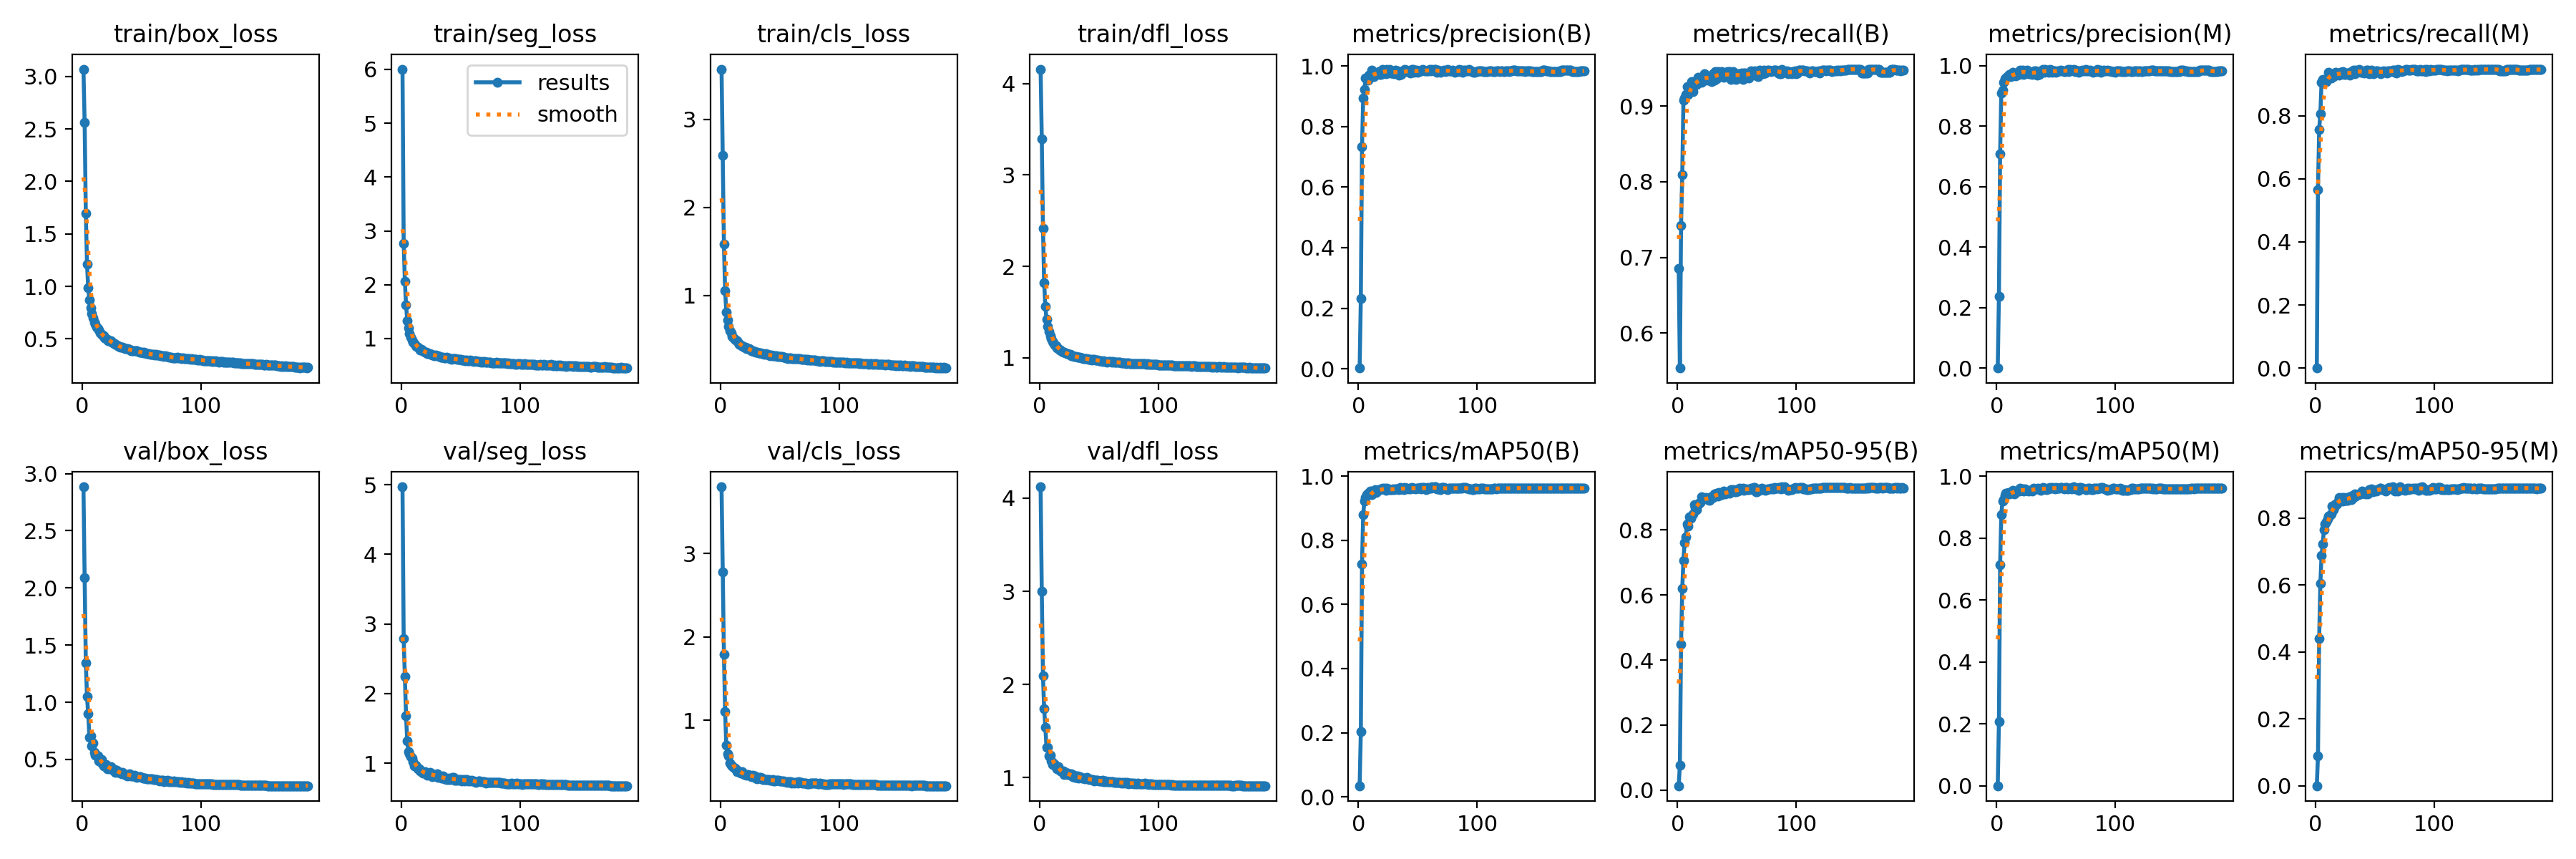

The table this chart was drawn from, first rows:
epoch, time, train/box_loss, train/seg_loss, train/cls_loss, train/dfl_loss, metrics/precision(B), metrics/recall(B), metrics/mAP50(B), metrics/mAP50-95(B), metrics/precision(M), metrics/recall(M), metrics/mAP50(M), metrics/mAP50-95(M), val/box_loss, val/seg_loss, val/cls_loss, val/dfl_loss, lr/pg0, lr/pg1, lr/pg2
1, 32.27, 3.071, 6.004, 3.571, 4.16, 0.00252, 0.6858, 0.03444, 0.01376, 0, 0, 0, 0, 2.885, 4.969, 3.8, 4.122, 0.003302, 0.003302, 0.003302
2, 58.01, 2.559, 2.769, 2.592, 3.397, 0.2312, 0.5536, 0.2024, 0.07658, 0.2376, 0.5648, 0.207, 0.08922, 2.088, 2.787, 2.777, 2.997, 0.006603, 0.006603, 0.006603
3, 86.12, 1.698, 2.061, 1.578, 2.417, 0.7328, 0.742, 0.7265, 0.4483, 0.7074, 0.7565, 0.7139, 0.4398, 1.345, 2.246, 1.794, 2.09, 0.00987, 0.00987, 0.00987
4, 114.8, 1.215, 1.622, 1.053, 1.823, 0.893, 0.8092, 0.8798, 0.6189, 0.9086, 0.8067, 0.8748, 0.6045, 1.05, 1.677, 1.106, 1.735, 0.009851, 0.009851, 0.009851
5, 142.8, 0.9881, 1.337, 0.8121, 1.558, 0.9227, 0.9075, 0.9228, 0.7067, 0.9179, 0.9058, 0.92, 0.688, 0.8993, 1.317, 0.7011, 1.538, 0.009802, 0.009802, 0.009802
6, 171.4, 0.8693, 1.2, 0.7167, 1.423, 0.9605, 0.9102, 0.9333, 0.7614, 0.9444, 0.914, 0.9246, 0.7218, 0.6963, 1.166, 0.5977, 1.323, 0.009753, 0.009753, 0.009753
7, 199.1, 0.7975, 1.091, 0.6476, 1.341, 0.9604, 0.9152, 0.9415, 0.7778, 0.9555, 0.9094, 0.9382, 0.7647, 0.7033, 1.137, 0.5742, 1.323, 0.009703, 0.009703, 0.009703
8, 226.9, 0.7404, 1.027, 0.5966, 1.286, 0.9538, 0.9261, 0.9466, 0.8182, 0.9583, 0.9158, 0.9448, 0.7826, 0.6194, 1.091, 0.4905, 1.23, 0.009654, 0.009654, 0.009654
9, 255.5, 0.6989, 0.9781, 0.5752, 1.243, 0.9696, 0.915, 0.9469, 0.8115, 0.9643, 0.9089, 0.9424, 0.7884, 0.6411, 1.07, 0.4645, 1.242, 0.009604, 0.009604, 0.009604
10, 282.9, 0.6624, 0.9345, 0.5356, 1.207, 0.971, 0.9201, 0.9526, 0.8408, 0.966, 0.9165, 0.9462, 0.7962, 0.5644, 1.023, 0.452, 1.181, 0.009555, 0.009555, 0.009555
11, 310.6, 0.6367, 0.9035, 0.5164, 1.18, 0.9854, 0.9277, 0.9419, 0.836, 0.9705, 0.9377, 0.9415, 0.8057, 0.5365, 0.9667, 0.439, 1.139, 0.009505, 0.009505, 0.009505
12, 338.3, 0.6133, 0.8676, 0.4993, 1.158, 0.9658, 0.9327, 0.9532, 0.8426, 0.9632, 0.9302, 0.9464, 0.8087, 0.5383, 0.9704, 0.4294, 1.154, 0.009456, 0.009456, 0.009456
13, 366.4, 0.5947, 0.8475, 0.4896, 1.14, 0.9655, 0.919, 0.9495, 0.8489, 0.9668, 0.9202, 0.9466, 0.8115, 0.5297, 0.9511, 0.418, 1.141, 0.009406, 0.009406, 0.009406
14, 394.3, 0.5814, 0.8351, 0.483, 1.129, 0.9751, 0.9327, 0.9572, 0.8768, 0.9777, 0.9287, 0.9542, 0.8352, 0.4888, 0.9233, 0.3839, 1.111, 0.009357, 0.009357, 0.009357
15, 421.8, 0.559, 0.8093, 0.4561, 1.109, 0.9753, 0.9302, 0.949, 0.8684, 0.9687, 0.9239, 0.943, 0.8244, 0.4836, 0.9166, 0.3968, 1.094, 0.009307, 0.009307, 0.009307
16, 449.1, 0.5416, 0.7876, 0.4457, 1.098, 0.9774, 0.9289, 0.9535, 0.8611, 0.9665, 0.9352, 0.9498, 0.8353, 0.4963, 0.8883, 0.3859, 1.113, 0.009258, 0.009258, 0.009258
17, 476.9, 0.5346, 0.7946, 0.4375, 1.087, 0.9806, 0.9377, 0.9579, 0.8778, 0.9738, 0.9364, 0.952, 0.8429, 0.4612, 0.8778, 0.3676, 1.077, 0.009208, 0.009208, 0.009208
18, 504.3, 0.5279, 0.7747, 0.4285, 1.083, 0.972, 0.9352, 0.9574, 0.8825, 0.9697, 0.9314, 0.9516, 0.8427, 0.4445, 0.8591, 0.3804, 1.067, 0.009158, 0.009158, 0.009158
19, 531.7, 0.5074, 0.7551, 0.4182, 1.068, 0.9727, 0.9327, 0.9592, 0.8846, 0.9701, 0.9302, 0.9528, 0.8501, 0.4562, 0.871, 0.3643, 1.064, 0.009109, 0.009109, 0.009109
20, 559.2, 0.5039, 0.7482, 0.4114, 1.061, 0.9876, 0.9314, 0.9629, 0.9004, 0.985, 0.9289, 0.9612, 0.8607, 0.4542, 0.88, 0.3538, 1.067, 0.009059, 0.009059, 0.009059
21, 586.6, 0.497, 0.7483, 0.4117, 1.057, 0.9821, 0.9389, 0.9592, 0.8958, 0.9826, 0.9364, 0.954, 0.856, 0.4189, 0.8487, 0.3529, 1.034, 0.00901, 0.00901, 0.00901
22, 614, 0.484, 0.7216, 0.3937, 1.049, 0.9869, 0.9371, 0.962, 0.894, 0.9842, 0.9346, 0.9577, 0.8617, 0.4313, 0.8265, 0.3387, 1.051, 0.00896, 0.00896, 0.00896
23, 641.4, 0.481, 0.7216, 0.3944, 1.046, 0.9739, 0.9426, 0.9554, 0.8977, 0.9713, 0.9402, 0.952, 0.8513, 0.4164, 0.8578, 0.3491, 1.033, 0.008911, 0.008911, 0.008911
24, 670.4, 0.4792, 0.7205, 0.3916, 1.042, 0.9884, 0.9364, 0.9623, 0.8988, 0.9831, 0.9314, 0.9581, 0.8616, 0.4334, 0.8651, 0.3412, 1.044, 0.008861, 0.008861, 0.008861
25, 698, 0.4681, 0.712, 0.3822, 1.034, 0.9802, 0.9339, 0.96, 0.8946, 0.9776, 0.9314, 0.9542, 0.8525, 0.4236, 0.8494, 0.3415, 1.04, 0.008812, 0.008812, 0.008812
26, 725.9, 0.4609, 0.6974, 0.3725, 1.033, 0.9895, 0.9389, 0.958, 0.8932, 0.9856, 0.9351, 0.9542, 0.8538, 0.4082, 0.8109, 0.3276, 1.024, 0.008762, 0.008762, 0.008762
27, 753.3, 0.4528, 0.6987, 0.3705, 1.023, 0.9758, 0.9389, 0.9574, 0.8893, 0.9719, 0.9352, 0.9517, 0.8535, 0.4132, 0.8342, 0.3414, 1.036, 0.008713, 0.008713, 0.008713
28, 782.9, 0.4466, 0.6865, 0.3649, 1.019, 0.9763, 0.9364, 0.9576, 0.9014, 0.9737, 0.9339, 0.9533, 0.863, 0.3872, 0.8355, 0.3301, 1.01, 0.008663, 0.008663, 0.008663
29, 811.1, 0.4387, 0.6901, 0.3619, 1.015, 0.9768, 0.9327, 0.9595, 0.8978, 0.9728, 0.9289, 0.9543, 0.8583, 0.4083, 0.8175, 0.3365, 1.028, 0.008614, 0.008614, 0.008614
30, 838.5, 0.436, 0.682, 0.3573, 1.011, 0.9742, 0.9428, 0.9583, 0.8999, 0.9704, 0.9391, 0.9523, 0.8545, 0.3846, 0.8504, 0.3081, 0.9972, 0.008564, 0.008564, 0.008564
31, 865.8, 0.4277, 0.6756, 0.3525, 1.01, 0.9866, 0.9339, 0.9612, 0.9103, 0.9807, 0.9377, 0.9606, 0.8684, 0.3846, 0.7976, 0.3015, 1, 0.008515, 0.008515, 0.008515
32, 893.3, 0.4228, 0.6625, 0.3445, 1.007, 0.9838, 0.9451, 0.9607, 0.9049, 0.9825, 0.9439, 0.9586, 0.8624, 0.3889, 0.8102, 0.3059, 1.013, 0.008466, 0.008466, 0.008466
33, 920.7, 0.4199, 0.6554, 0.346, 1.005, 0.9843, 0.9365, 0.9591, 0.9125, 0.9817, 0.934, 0.9588, 0.8727, 0.3733, 0.8036, 0.3118, 0.9946, 0.008416, 0.008416, 0.008416
34, 948.3, 0.4173, 0.6601, 0.3419, 1.001, 0.9687, 0.9451, 0.9581, 0.9031, 0.9675, 0.9439, 0.9576, 0.8648, 0.3851, 0.7864, 0.3134, 1.009, 0.008367, 0.008367, 0.008367
35, 975.5, 0.414, 0.6545, 0.3398, 0.9999, 0.9782, 0.9414, 0.9643, 0.9141, 0.9756, 0.9389, 0.9609, 0.8695, 0.3755, 0.8195, 0.3077, 1.004, 0.008317, 0.008317, 0.008317
36, 1003, 0.4074, 0.6464, 0.3363, 0.9943, 0.9721, 0.9426, 0.9599, 0.9087, 0.9708, 0.9414, 0.9578, 0.8699, 0.366, 0.777, 0.2883, 0.9933, 0.008268, 0.008268, 0.008268
37, 1031, 0.4045, 0.6432, 0.3327, 0.9903, 0.9831, 0.9459, 0.96, 0.9069, 0.9831, 0.9459, 0.9538, 0.8727, 0.3624, 0.7893, 0.2917, 0.9906, 0.008218, 0.008218, 0.008218
38, 1059, 0.4058, 0.6526, 0.3368, 0.9921, 0.9807, 0.9389, 0.959, 0.9109, 0.9786, 0.9364, 0.956, 0.8717, 0.356, 0.7629, 0.2934, 0.9839, 0.008169, 0.008169, 0.008169
39, 1089, 0.3996, 0.6388, 0.3271, 0.986, 0.9873, 0.9377, 0.9654, 0.918, 0.9873, 0.9377, 0.9635, 0.8798, 0.3687, 0.7907, 0.2883, 0.9937, 0.008119, 0.008119, 0.008119
40, 1117, 0.4008, 0.6464, 0.333, 0.989, 0.9803, 0.9414, 0.9627, 0.9092, 0.9775, 0.9389, 0.958, 0.8774, 0.3743, 0.7714, 0.2915, 0.9997, 0.00807, 0.00807, 0.00807
41, 1145, 0.3886, 0.6247, 0.3173, 0.9798, 0.9856, 0.9412, 0.9622, 0.9132, 0.9881, 0.9354, 0.9616, 0.8739, 0.3568, 0.7673, 0.2864, 0.9818, 0.00802, 0.00802, 0.00802
42, 1172, 0.3853, 0.6187, 0.3127, 0.979, 0.9838, 0.9451, 0.9601, 0.9142, 0.9812, 0.9426, 0.9566, 0.873, 0.3543, 0.7807, 0.2837, 0.9763, 0.007971, 0.007971, 0.007971
43, 1200, 0.3884, 0.6262, 0.319, 0.9828, 0.9801, 0.9426, 0.9622, 0.9153, 0.9789, 0.9439, 0.9618, 0.8757, 0.3544, 0.7931, 0.2811, 0.9747, 0.007921, 0.007921, 0.007921
44, 1228, 0.3831, 0.6268, 0.3155, 0.9742, 0.9776, 0.9451, 0.9607, 0.9117, 0.9767, 0.9439, 0.9579, 0.8724, 0.3588, 0.7935, 0.2877, 0.9803, 0.007872, 0.007872, 0.007872
45, 1255, 0.3862, 0.6212, 0.3103, 0.9784, 0.9891, 0.9352, 0.9654, 0.9234, 0.9878, 0.9339, 0.9627, 0.8858, 0.3481, 0.7603, 0.2702, 0.9765, 0.007822, 0.007822, 0.007822
46, 1283, 0.3832, 0.6261, 0.313, 0.9784, 0.9877, 0.9402, 0.963, 0.9195, 0.9841, 0.9364, 0.9618, 0.8784, 0.3432, 0.7555, 0.2701, 0.9659, 0.007772, 0.007772, 0.007772
47, 1310, 0.3778, 0.6169, 0.3102, 0.9709, 0.9784, 0.9451, 0.9624, 0.9233, 0.9771, 0.9439, 0.9626, 0.8864, 0.3486, 0.7591, 0.2792, 0.97, 0.007723, 0.007723, 0.007723
48, 1339, 0.3754, 0.611, 0.3053, 0.9713, 0.9843, 0.9426, 0.9603, 0.9164, 0.9834, 0.9414, 0.9607, 0.8784, 0.3477, 0.7662, 0.2832, 0.9665, 0.007673, 0.007673, 0.007673
49, 1366, 0.373, 0.6077, 0.3073, 0.9701, 0.9856, 0.9355, 0.9632, 0.9174, 0.9829, 0.933, 0.9586, 0.8809, 0.3493, 0.7689, 0.2775, 0.9667, 0.007624, 0.007624, 0.007624
50, 1393, 0.3705, 0.6129, 0.3018, 0.9627, 0.9798, 0.9402, 0.9622, 0.9242, 0.9785, 0.9389, 0.9622, 0.8827, 0.3397, 0.7635, 0.2766, 0.9609, 0.007574, 0.007574, 0.007574
51, 1422, 0.3689, 0.6064, 0.3012, 0.9659, 0.9806, 0.9428, 0.9613, 0.9183, 0.9792, 0.9416, 0.9608, 0.8809, 0.3372, 0.7481, 0.272, 0.9643, 0.007525, 0.007525, 0.007525
52, 1449, 0.3711, 0.6065, 0.3021, 0.9658, 0.9831, 0.9425, 0.9649, 0.9272, 0.9818, 0.9412, 0.961, 0.886, 0.3345, 0.7654, 0.2723, 0.9621, 0.007476, 0.007476, 0.007476
53, 1476, 0.3625, 0.6013, 0.2985, 0.9596, 0.9841, 0.9414, 0.9603, 0.9255, 0.9815, 0.9389, 0.96, 0.8842, 0.3377, 0.749, 0.2755, 0.9666, 0.007426, 0.007426, 0.007426
54, 1504, 0.3591, 0.5935, 0.2951, 0.9626, 0.9882, 0.9438, 0.9654, 0.9263, 0.9843, 0.94, 0.9625, 0.8901, 0.3303, 0.7684, 0.2653, 0.9576, 0.007377, 0.007377, 0.007377
55, 1531, 0.3564, 0.5972, 0.2914, 0.958, 0.9861, 0.9352, 0.9656, 0.9276, 0.9835, 0.9327, 0.9637, 0.8884, 0.3269, 0.7654, 0.261, 0.9584, 0.007327, 0.007327, 0.007327
56, 1559, 0.3564, 0.589, 0.2903, 0.9587, 0.9828, 0.9439, 0.963, 0.9221, 0.9826, 0.9402, 0.9609, 0.8841, 0.3288, 0.7419, 0.2595, 0.9594, 0.007278, 0.007278, 0.007278
57, 1586, 0.3517, 0.5857, 0.284, 0.9516, 0.9831, 0.9438, 0.9588, 0.9229, 0.9805, 0.9413, 0.9581, 0.8844, 0.3325, 0.7547, 0.2645, 0.958, 0.007228, 0.007228, 0.007228
58, 1614, 0.3547, 0.5956, 0.2879, 0.9584, 0.9837, 0.9426, 0.9636, 0.9247, 0.9811, 0.9402, 0.9629, 0.8849, 0.3307, 0.7486, 0.2627, 0.9575, 0.007178, 0.007178, 0.007178
59, 1642, 0.3511, 0.5943, 0.2892, 0.9558, 0.9834, 0.9389, 0.9626, 0.9227, 0.983, 0.9374, 0.9624, 0.8807, 0.3281, 0.7525, 0.261, 0.9572, 0.007129, 0.007129, 0.007129
60, 1670, 0.3512, 0.5907, 0.2838, 0.9562, 0.9895, 0.9375, 0.9629, 0.9234, 0.9868, 0.9351, 0.9581, 0.8851, 0.3238, 0.7478, 0.2484, 0.9581, 0.007079, 0.007079, 0.007079
... 130 more rows
